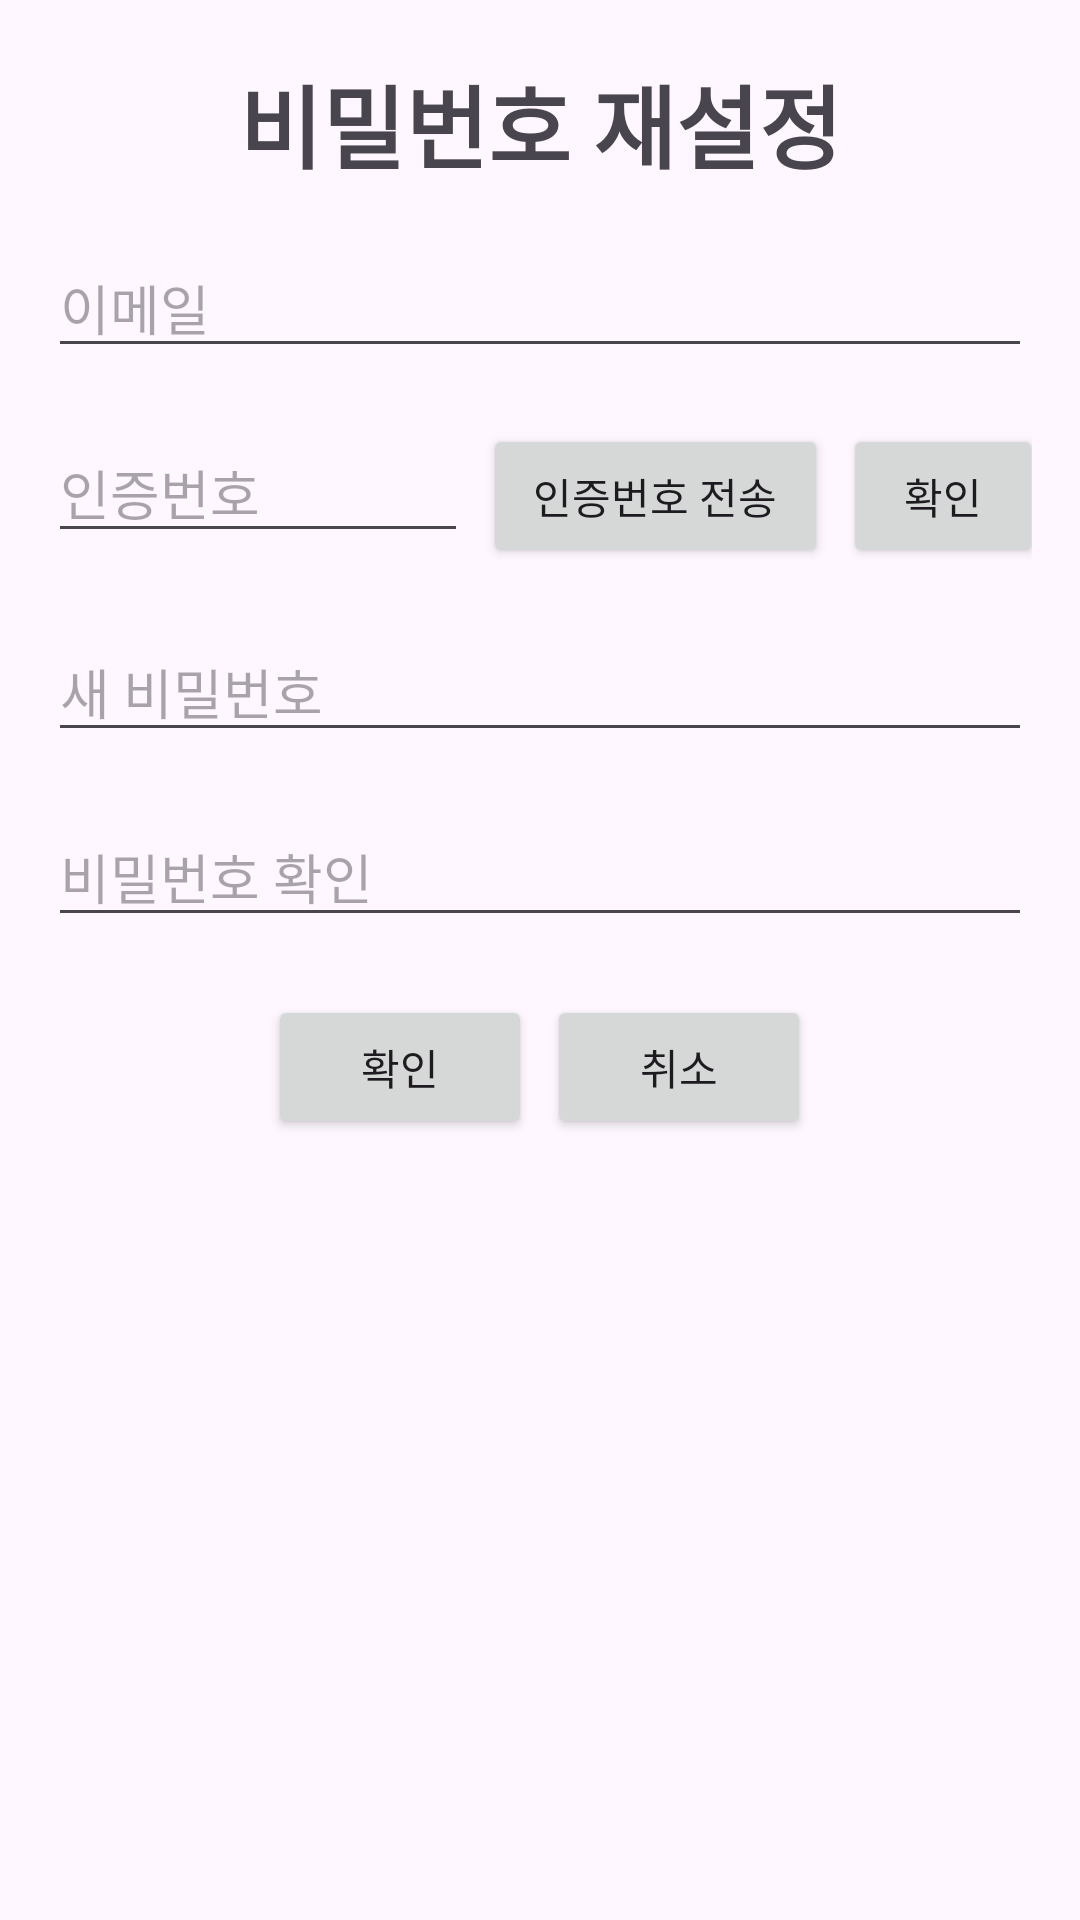

Here is an Android app screen rendered from its layout file. Give the layout XML and the strings, colors and styles it references.
<!-- AndroidManifest.xml: application theme Theme.Thefesta -->
<!-- res/layout/fragment_pw_reset.xml -->
<?xml version="1.0" encoding="utf-8"?>
<FrameLayout xmlns:android="http://schemas.android.com/apk/res/android"
    xmlns:tools="http://schemas.android.com/tools"
    android:layout_width="match_parent"
    android:layout_height="match_parent"
    android:layout_marginTop="370px"
    tools:context=".member.PwReset">

    <LinearLayout
        android:layout_width="match_parent"
        android:layout_height="match_parent"
        android:orientation="vertical"
        android:padding="16dp">

        <TextView
            android:layout_width="match_parent"
            android:layout_height="wrap_content"
            android:text="비밀번호 재설정"
            android:textSize="30sp"
            android:paddingTop="3dp"
            android:layout_marginBottom="50px"
            android:gravity="center"
            android:textStyle="bold"/>

        <EditText
            android:id="@+id/pwResetId"
            android:layout_width="match_parent"
            android:layout_height="wrap_content"
            android:hint="이메일" />

        <TextView
            android:id="@+id/pwResetIdError"
            android:layout_width="match_parent"
            android:layout_height="55px"
            android:textColor="@android:color/holo_red_dark"
            android:textSize="11sp"
            android:paddingTop="3dp" />

        <LinearLayout
            android:layout_width="match_parent"
            android:layout_height="wrap_content"
            android:orientation="horizontal">

            <EditText
                android:id="@+id/pwResetVerificationCode"
                android:layout_width="420px"
                android:layout_height="wrap_content"
                android:hint="인증번호" />

            <Button
                android:id="@+id/pwResetVerificationCodeSend"
                android:layout_width="345px"
                android:layout_height="wrap_content"
                android:text="인증번호 전송"
                android:layout_marginLeft="15px"/>

            <Button
                android:id="@+id/pwResetVerificationCodeCheck"
                android:layout_width="200px"
                android:layout_height="wrap_content"
                android:text="확인"
                android:layout_marginLeft="15px"/>
        </LinearLayout>

        <TextView
            android:id="@+id/pwResetVerificationCodeError"
            android:layout_width="match_parent"
            android:layout_height="55px"
            android:textColor="@android:color/holo_red_dark"
            android:textSize="11sp"
            android:paddingTop="3dp" />

        <EditText
            android:id="@+id/pwResetPassword"
            android:layout_width="match_parent"
            android:layout_height="wrap_content"
            android:inputType="textPassword"
            android:hint="새 비밀번호" />

        <TextView
            android:id="@+id/pwResetPasswordError"
            android:layout_width="match_parent"
            android:layout_height="55px"
            android:textColor="@android:color/holo_red_dark"
            android:textSize="11sp"
            android:paddingTop="3dp" />

        <EditText
            android:id="@+id/pwResetRePassword"
            android:layout_width="match_parent"
            android:layout_height="wrap_content"
            android:inputType="textPassword"
            android:hint="비밀번호 확인" />

        <TextView
            android:id="@+id/pwResetRePasswordError"
            android:layout_width="match_parent"
            android:layout_height="55px"
            android:textColor="@android:color/holo_red_dark"
            android:textSize="11sp"
            android:paddingTop="3dp" />

        <LinearLayout
            android:layout_width="match_parent"
            android:layout_height="150px"
            android:orientation="horizontal"
            android:gravity="center">

            <Button
                android:id="@+id/pwResetButton"
                android:layout_width="wrap_content"
                android:layout_height="wrap_content"
                android:text="확인" />

            <Button
                android:id="@+id/pwResetCencelButton"
                android:layout_width="wrap_content"
                android:layout_height="wrap_content"
                android:text="취소"
                android:layout_marginLeft="15px"/>

        </LinearLayout>
    </LinearLayout>

</FrameLayout>
<!-- resources referenced by this layout -->
<resources>
  <style name="Theme.Thefesta" parent="Base.Theme.Thefesta" />
  <style name="Base.Theme.Thefesta" parent="Theme.Material3.DayNight.NoActionBar">
          
          
      </style>
</resources>
